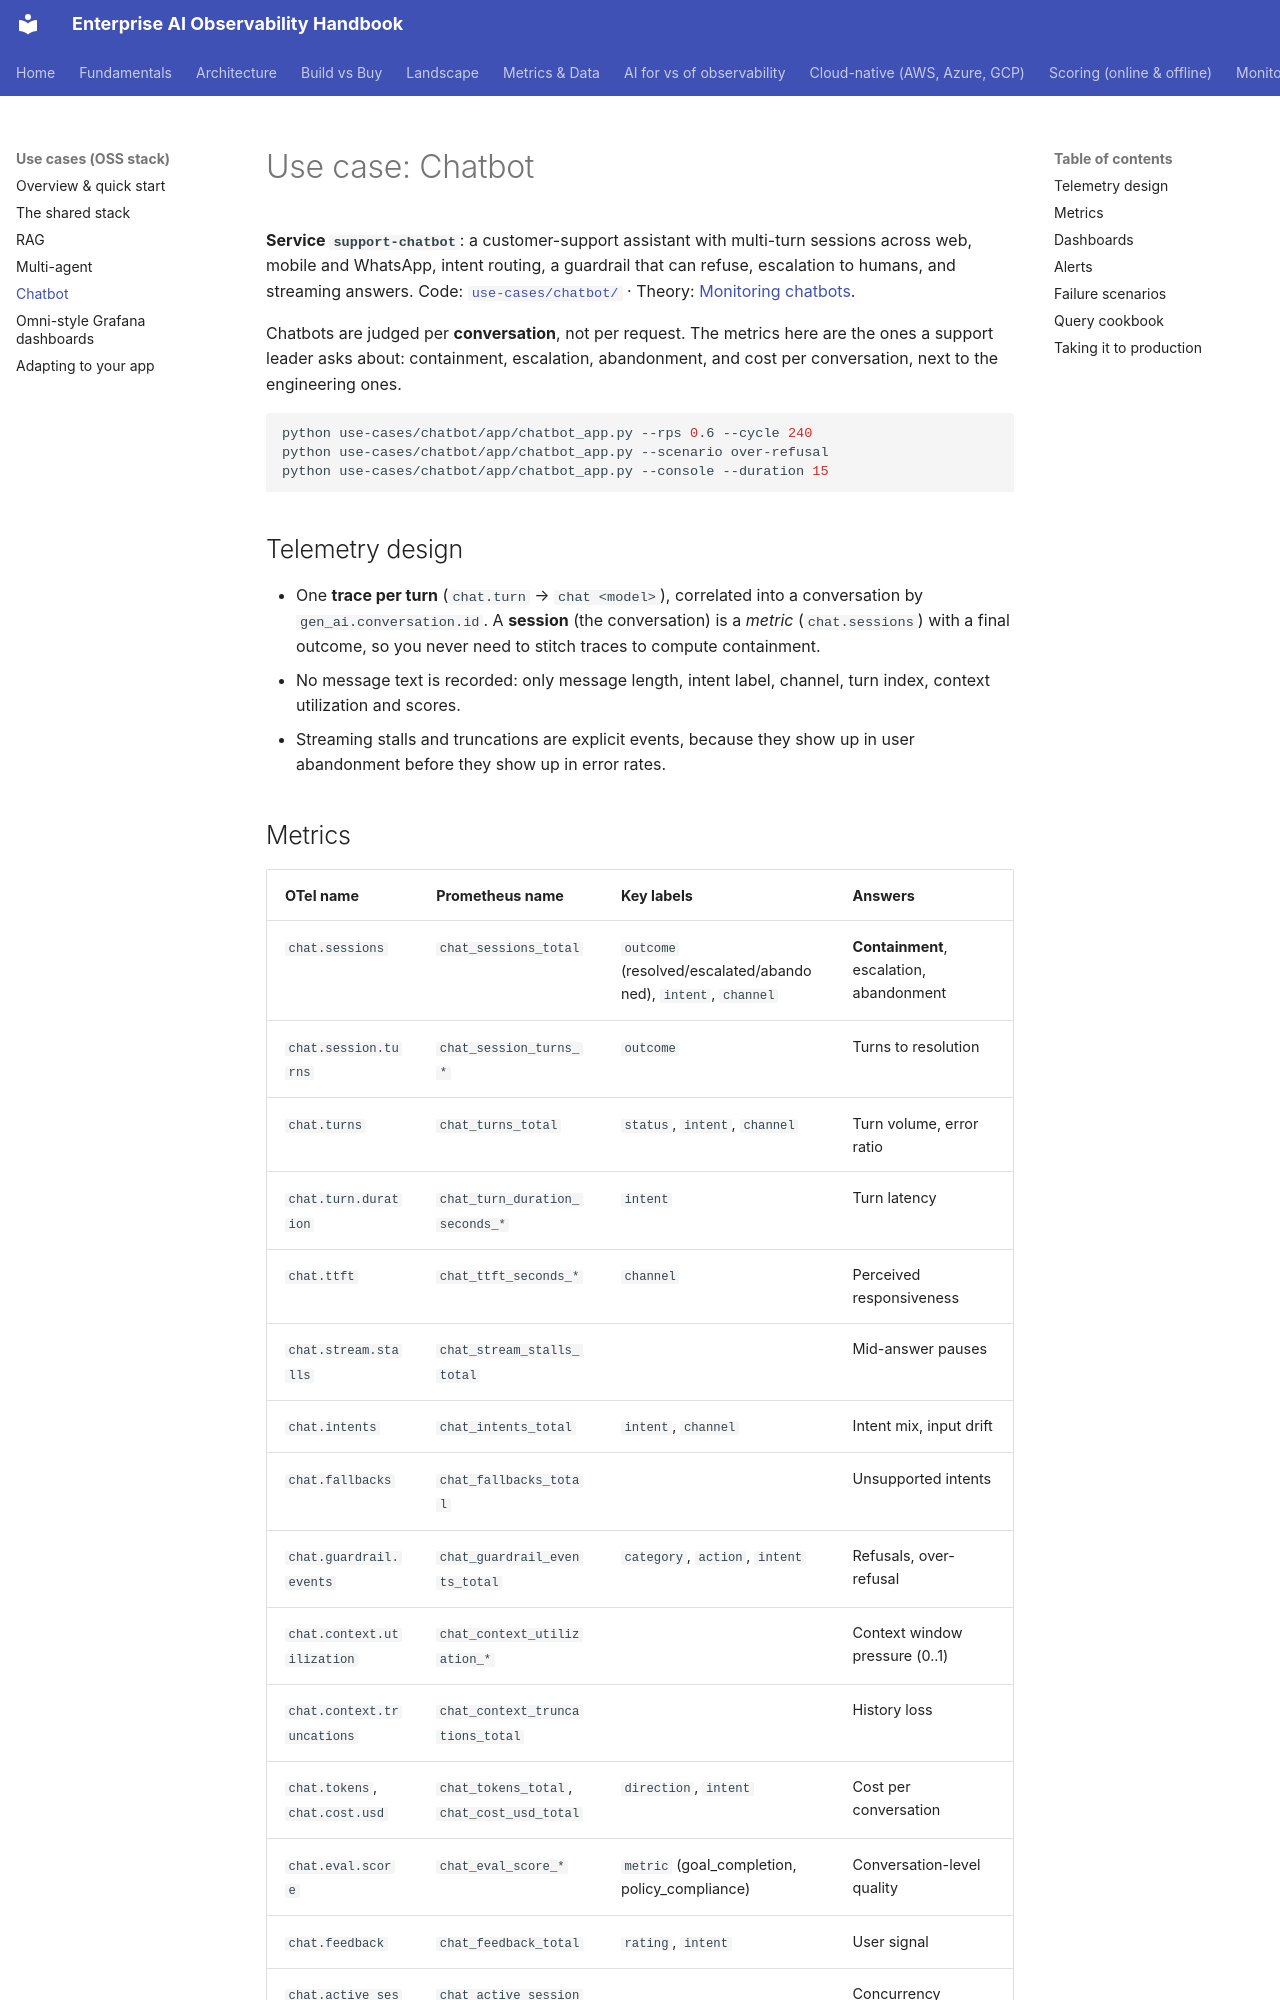

repository: akashtalole/AI-Observability · page: use-cases/chatbot/index.html · generator: mkdocs

# Use case: Chatbot

**Service `support-chatbot`**: a customer-support assistant with multi-turn sessions across web, mobile and WhatsApp, intent routing, a guardrail that can refuse, escalation to humans, and streaming answers.
Code: [`use-cases/chatbot/`](https://github.com/akashtalole/ai-observability/tree/main/use-cases/chatbot) · Theory: [Monitoring chatbots](../monitoring/chatbots.md).

Chatbots are judged per **conversation**, not per request. The metrics here are the ones a support leader asks about: containment, escalation, abandonment, and cost per conversation, next to the engineering ones.

```bash
python use-cases/chatbot/app/chatbot_app.py --rps 0.6 --cycle 240
python use-cases/chatbot/app/chatbot_app.py --scenario over-refusal
python use-cases/chatbot/app/chatbot_app.py --console --duration 15
```

## Telemetry design

* One **trace per turn** (`chat.turn` → `chat <model>`), correlated into a conversation by `gen_ai.conversation.id`. A **session** (the conversation) is a *metric* (`chat.sessions`) with a final outcome, so you never need to stitch traces to compute containment.
* No message text is recorded: only message length, intent label, channel, turn index, context utilization and scores.
* Streaming stalls and truncations are explicit events, because they show up in user abandonment before they show up in error rates.
